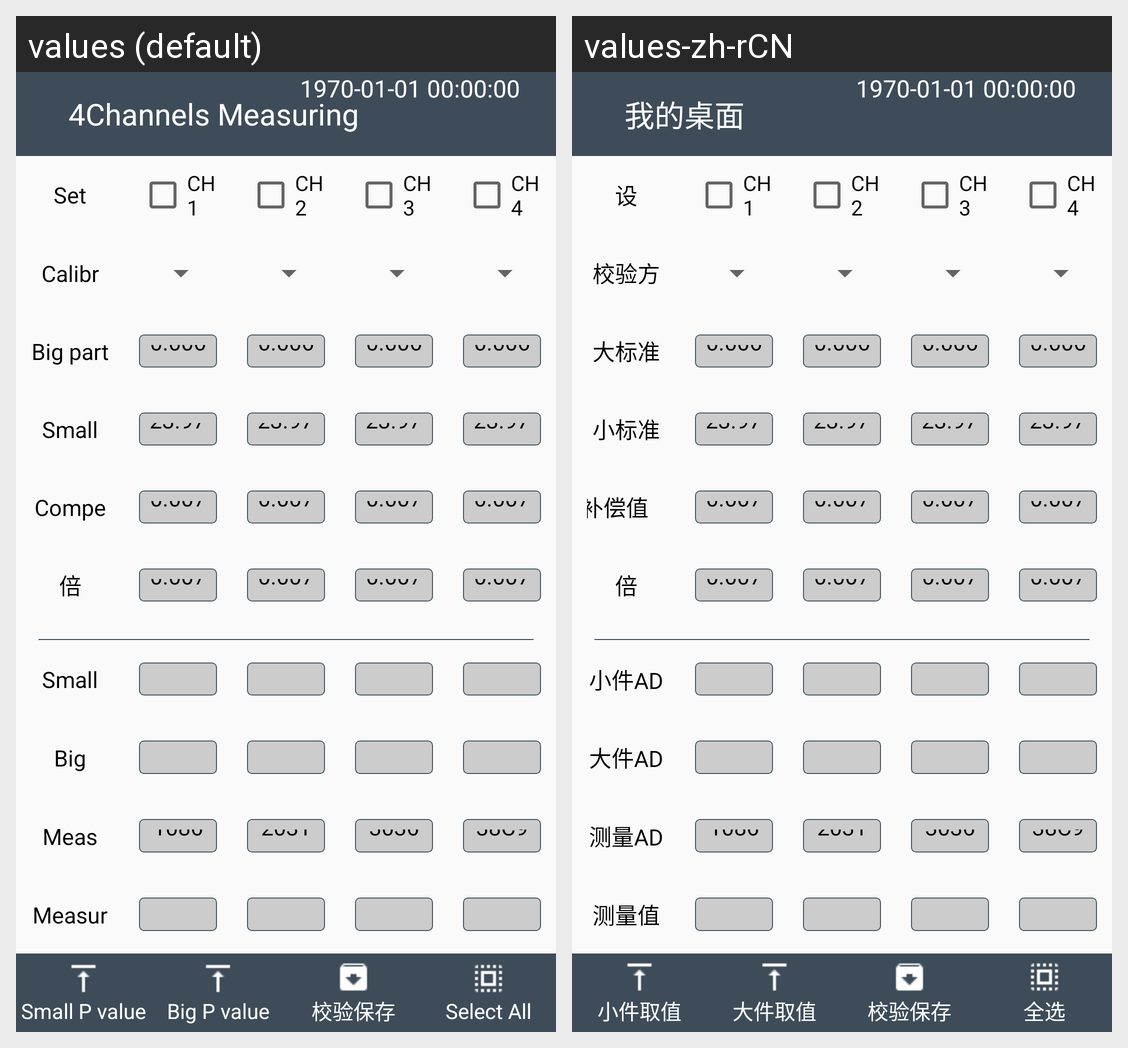

The Android screen above is rendered under two locales of the same app. Produce the string resources it draws, with the default and per-locale values.
Android screen res/layout/activity_calibration.xml rendered under 2 locales, left to right: values (default), values-zh-rCN. Device: Nexus 5 (rendered at 1080×1920; each locale shown at half size, 540×960, under a caption strip naming it); theme AppTheme.
Strings drawn on this screen, with the default value and each locale's value (text and hints the layout hard-codes, and strings that could not be matched under every locale, appear in the picture but are not listed):

set
  values: Set
  values-zh-rCN: 设　　置

ch1
  values: CH1
  values-zh-rCN: CH1

ch2
  values: CH2
  values-zh-rCN: CH2

ch3
  values: CH3
  values-zh-rCN: CH3

ch4
  values: CH4
  values-zh-rCN: CH4

calibration_method
  values: Calibration Method
  values-zh-rCN: 校验方式

big_part_standard
  values: Big part standard
  values-zh-rCN: 大标准件

small_part_standard
  values: Small part standard
  values-zh-rCN: 小标准件

compensation_value
  values: Compensation value
  values-zh-rCN: 补偿值　

k_value
  values: 倍　　率
  values-zh-rCN: 倍　　率  [not translated; the default value is used]

small_piece_ad
  values: Small piece AD
  values-zh-rCN: 小件AD

big_piece_ad
  values: Big piece AD
  values-zh-rCN: 大件AD

measure_ad
  values: Measure AD
  values-zh-rCN: 测量AD

measure_value
  values: Measure
  values-zh-rCN: 测量值

samll_part_value
  values: Small P value
  values-zh-rCN: 小件取值

big_part_value
  values: Big P value
  values-zh-rCN: 大件取值

calibration_save
  values: 校验保存
  values-zh-rCN: 校验保存

select_all
  values: Select All
  values-zh-rCN: 全选

main_title
  values: 4Channels Measuring
  values-zh-rCN: 我的桌面
